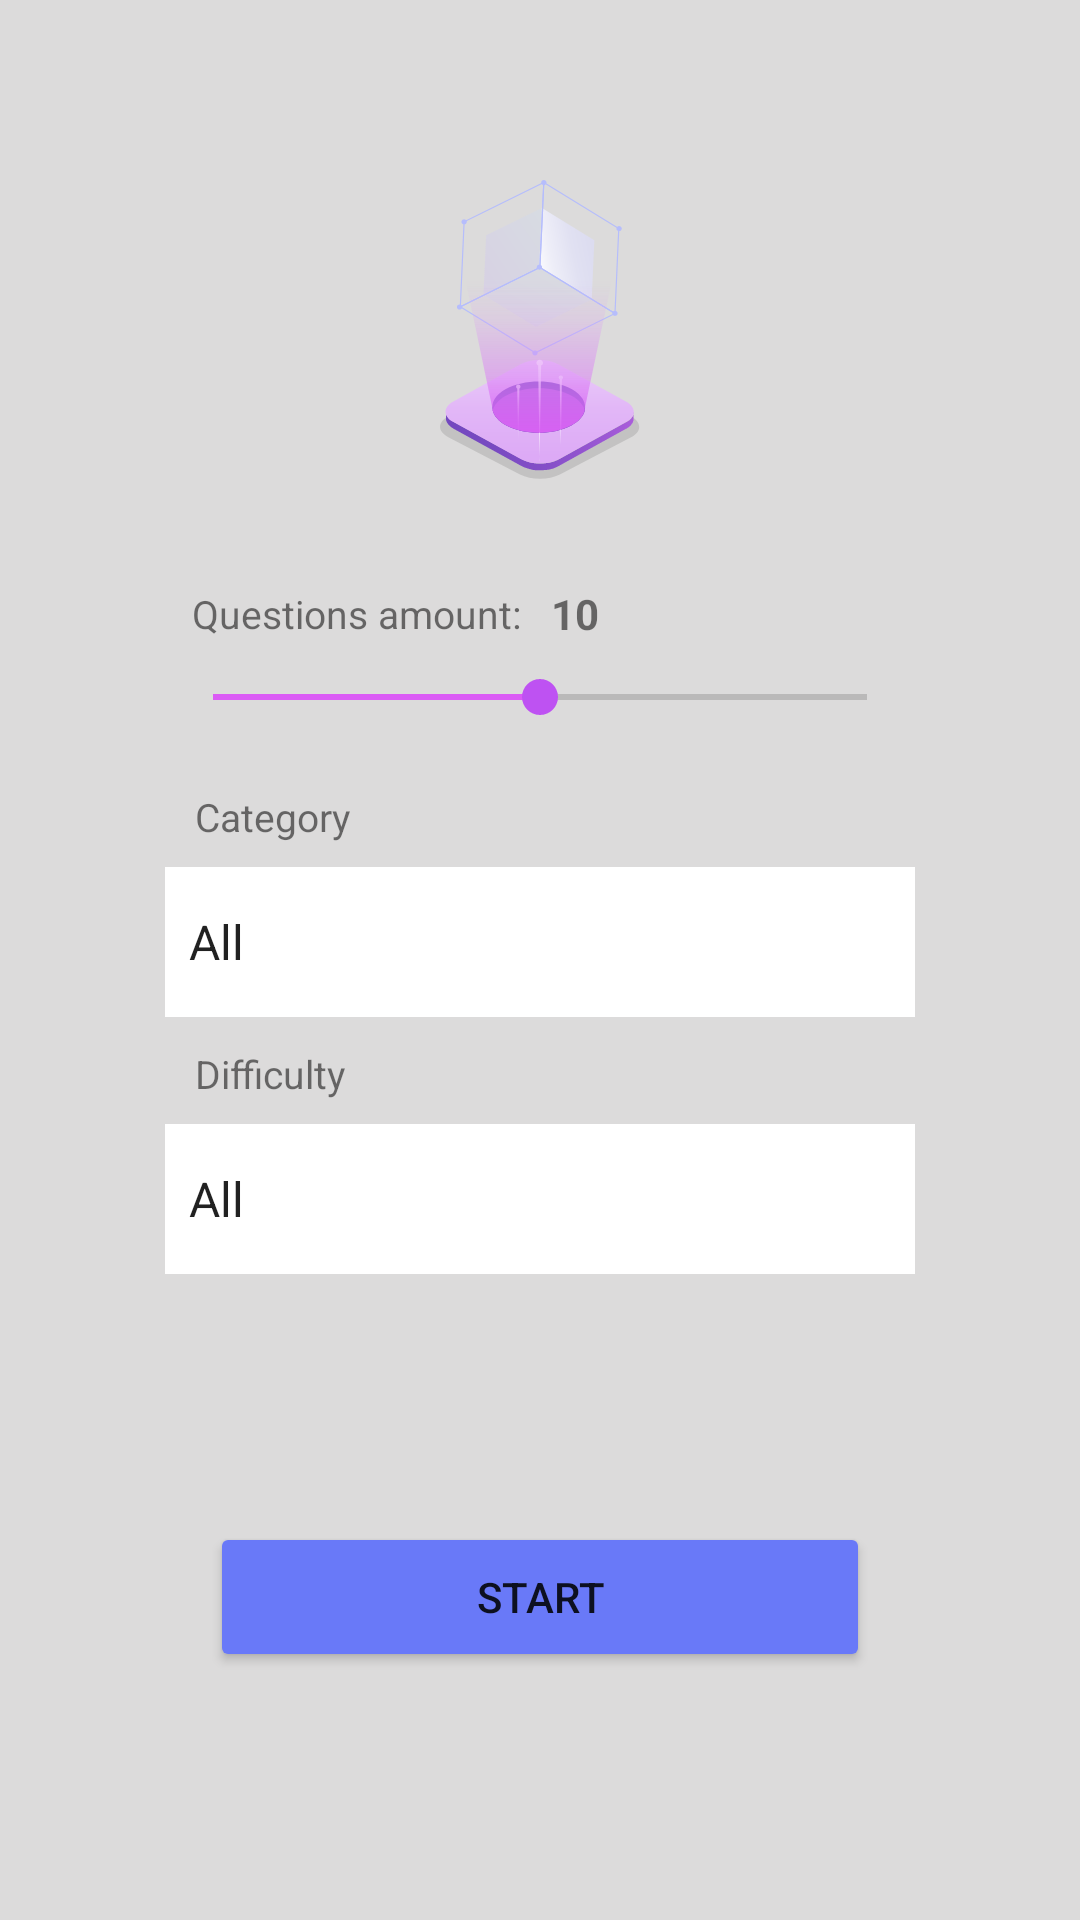

Layout XML and referenced resources for this Android screen:
<!-- AndroidManifest.xml: application theme Splash -->
<!-- res/layout/fragment_home.xml -->
<?xml version="1.0" encoding="utf-8"?>
<androidx.constraintlayout.widget.ConstraintLayout xmlns:android="http://schemas.android.com/apk/res/android"
    xmlns:app="http://schemas.android.com/apk/res-auto"
    xmlns:tools="http://schemas.android.com/tools"
    android:layout_width="match_parent"
    android:layout_height="match_parent"
    android:background="#DCDBDB"
    tools:context=".ui.home.HomeFragment">


    <ImageView
        android:id="@+id/icon_homefrag"
        android:layout_width="70dp"
        android:layout_height="100dp"
        android:layout_marginTop="60dp"
        android:background="@drawable/ic_ar_tut"
        app:layout_constraintEnd_toEndOf="parent"
        app:layout_constraintStart_toStartOf="parent"
        app:layout_constraintTop_toTopOf="parent" />

    <androidx.constraintlayout.widget.ConstraintLayout
        android:id="@+id/container_first"
        android:layout_width="wrap_content"
        android:layout_height="wrap_content"
        android:layout_marginTop="35dp"
        app:layout_constraintEnd_toEndOf="parent"
        app:layout_constraintStart_toStartOf="parent"
        app:layout_constraintTop_toBottomOf="@+id/icon_homefrag">

        <TextView
            android:id="@+id/count_text_iv"
            android:layout_width="wrap_content"
            android:layout_height="wrap_content"
            android:layout_marginStart="9dp"
            android:layout_marginBottom="8dp"
            android:text="Questions amount:"
            android:textSize="13sp"
            app:layout_constraintBottom_toTopOf="@+id/seekBar"
            app:layout_constraintStart_toStartOf="parent"
             />

       <TextView
           android:id="@+id/count_int_iv"
           android:layout_width="wrap_content"
           android:layout_height="wrap_content"
           android:text="10"
           android:textStyle="bold"
           android:textSize="14dp"
           android:layout_marginStart="10dp"
           app:layout_constraintTop_toTopOf="@+id/count_text_iv"
           app:layout_constraintStart_toEndOf="@+id/count_text_iv"
           app:layout_constraintBottom_toBottomOf="@+id/count_text_iv"

           />

        <SeekBar
            android:id="@+id/seekBar"
            android:layout_width="250dp"
            android:layout_height="22dp"
            android:layout_marginTop="10dp"
            android:layout_marginBottom="10dp"
            android:max="20"
            android:progress="10"
            android:theme="@style/SeekBarColor"
            android:progressTint="#DB5BF5 "
            app:layout_constraintBottom_toTopOf="@+id/category_tv"
            app:layout_constraintEnd_toEndOf="parent"
            app:layout_constraintStart_toStartOf="parent"
            app:layout_constraintTop_toBottomOf="@+id/count_int_iv" />

        <TextView
            android:id="@+id/category_tv"
            android:layout_width="wrap_content"
            android:layout_height="wrap_content"
            android:layout_marginStart="10dp"
            android:text="Category"
            android:textSize="13sp"
            android:layout_marginTop="10dp"
            app:layout_constraintBottom_toTopOf="@+id/spinner_first"
            app:layout_constraintStart_toStartOf="parent"
            app:layout_constraintTop_toBottomOf="@+id/seekBar" />

        <Spinner
            android:id="@+id/spinner_first"
            android:layout_width="250dp"
            android:layout_height="50dp"
            android:background="@color/white"
            android:entries="@array/options_of_spiner1"
            app:layout_constraintTop_toBottomOf="@+id/category_tv"
            android:layout_marginTop="8dp"
            app:layout_constraintEnd_toEndOf="parent"
            app:layout_constraintStart_toStartOf="parent"
            />
        <TextView
            android:id="@+id/difficulty_tv"
            android:layout_width="wrap_content"
            android:layout_height="wrap_content"
            android:layout_margin="10dp"
            android:text="Difficulty"
            android:textSize="13sp"
            app:layout_constraintBottom_toTopOf="@+id/spinner_second"
            app:layout_constraintStart_toStartOf="parent"
            app:layout_constraintTop_toBottomOf="@+id/spinner_first" />

        <Spinner
            android:id="@+id/spinner_second"
            android:layout_width="250dp"
            android:layout_height="50dp"
            android:entries="@array/options_of_spiner2"
            android:layout_marginTop="8dp"
            android:background="@color/white"
            app:layout_constraintEnd_toEndOf="parent"
            app:layout_constraintStart_toStartOf="parent"
            app:layout_constraintTop_toBottomOf="@+id/difficulty_tv" />
    </androidx.constraintlayout.widget.ConstraintLayout>
    <Button
        android:id="@+id/start_btn"
        android:layout_width="220dp"
        android:layout_height="50dp"
        android:text="Start"
        android:backgroundTint="#6979F8"
        app:layout_constraintTop_toBottomOf="@+id/container_first"
        app:layout_constraintStart_toStartOf="parent"
        app:layout_constraintEnd_toEndOf="parent"
        app:layout_constraintBottom_toBottomOf="parent"/>

</androidx.constraintlayout.widget.ConstraintLayout>
<!-- resources referenced by this layout -->
<resources>
  <string-array name="options_of_spiner1">
          <item>All</item>
          <item>Зеленный</item>
          <item>"Черный</item>
      </string-array>
  <string-array name="options_of_spiner2">
          <item>All</item>
          <item>крассный</item>
          <item>"белый</item>
      </string-array>
  <!-- drawable ic_ar_tut: vector/xml drawable (drawable, 16455 chars, omitted) -->
  <style name="SeekBarColor" parent="Widget.AppCompat.SeekBar">
          <item name="colorAccent">#BE52F2</item>
      </style>
  <style name="Splash" parent="Theme.MaterialComponents.DayNight.DarkActionBar">
      <item name="android:windowBackground">@drawable/launchscreen</item>
          <item name="windowNoTitle">true</item>
          <item name="windowActionBar">false</item>
          <item name="android:windowFullscreen">true</item>
          <item name="android:windowContentOverlay">@null</item>
          <item name="colorPrimary">@color/purple_500</item>
          <item name="colorPrimaryVariant">@color/purple_700</item>
          <item name="colorOnPrimary">@color/white</item>
          
          <item name="colorSecondary">@color/teal_200</item>
          <item name="colorSecondaryVariant">@color/teal_700</item>
          <item name="colorOnSecondary">@color/black</item>
          
          <item name="android:statusBarColor" tools:targetApi="l">?attr/colorPrimaryVariant</item>
          
      </style>
  <!-- drawable launchscreen: png bitmap (drawable, 6396 bytes) -->
  <!-- not gathered from this repository: default colours our renderer supplied (Android Studio template values) -->
  <color name="purple_500">#FF6200EE</color>
  <color name="purple_700">#FF3700B3</color>
  <color name="teal_200">#FF03DAC5</color>
  <color name="teal_700">#FF018786</color>
  <color name="black">#FF000000</color>
  <color name="white">#FFFFFFFF</color>
</resources>
